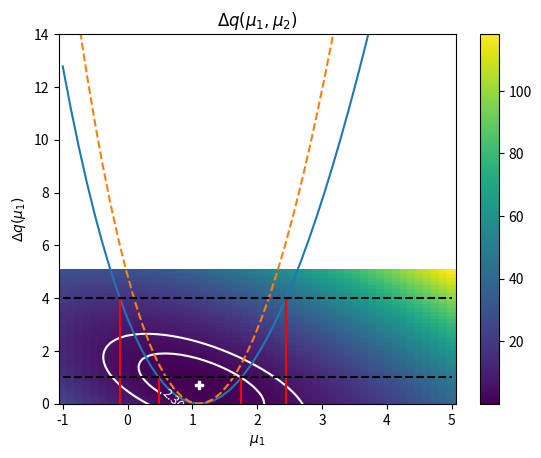

The matplotlib source for this figure:
import numpy
import sys
import matplotlib.pyplot as plt
plt.rcParams.update({'font.size': 10})

signal1_counts    = numpy.array([0,0,0,0.5,1,2,3,4,5,4.5,4.0,3.5,3.0,2.5,2,1.5,1,0.5,0,0,0,0,0,0,0])
signal2_counts    = numpy.array([0,0,1,2,3,4,5,6,5,3,1,0,0,0,0,0,0,0,0,0,0,0,0,0,0])
background_counts = numpy.array([60*numpy.exp(-0.1*i) for i in range(len(signal1_counts))])
bkg_uncert        = numpy.array([0.3,0.3,0.3,0.2,0.2,0.2,0.2,0.2,0.2,0.1,0.1,0.1,0.1,0.1,0.1,0.1,0.1,0.05,0.05,0.05,0.05,0.02,0.02,0.02,0.02])

nbins = len(signal1_counts)

# data = [[bin_contents],delta_b_0] 
data = [numpy.array([65, 45, 47, 37, 37, 40, 42, 36, 34, 36, 22, 23, 23, 18, 17, 13, 12, 12, 11, 12, 6, 6, 6, 9, 4]), 0]

nbins = len(data[0])

# now define the Poisson means
@numpy.vectorize
def lamb(s1,s2,delta_b,b,k):
  return s1+s2+b*(1+k)**delta_b

@numpy.vectorize
def log_poisson(data_in,signal1,signal2,background,bkg_u,mu1,mu2,delta_b):
  l = lamb(mu1*signal1,mu2*signal2,delta_b,background,bkg_u)
  return data_in*numpy.log(l) - l

from scipy.optimize import minimize

def q(data,mu1,mu2,delta_b):
  constr = (data[1]-delta_b)**2
  return constr -2*sum(log_poisson(data[0],signal1_counts,signal2_counts,\
                        background_counts,bkg_uncert,mu1,mu2,delta_b)) 

def q_unconstrained(x, args):
  mu1, mu2, delta_b = x[0], x[1], x[2]
  #data = args[0]
  return q(args,mu1,mu2,delta_b)

def q_constrained(x, args):
  delta_b = x[0]
  data, mu1, mu2 = args[0], args[1], args[2]
  return q(data,mu1,mu2,delta_b)

def profiled_nuis(data, mu1, mu2):
  init_params = [-3.0]
  bounds =  [(-5,5)]
  res = minimize(q_constrained,init_params,args=[data,mu1,mu2],bounds=bounds)
  return res.x[0]

def global_min(data):
  init_params = [0.1,0.1,-3.]
  bounds = [(-10,10),(-10,10),(-5,5)]
  mle = minimize(q_unconstrained,init_params,args=data,bounds=bounds)
  return mle.fun,mle.x[0],mle.x[1],mle.x[2]

def delta_q(data,mu1,mu2,q_min):
  q_value        = q(data,mu1,mu2,profiled_nuis(data,mu1,mu2))
  return q_value-q_min

q_min,mu1_min,mu2_min,deltab_min   = global_min(data)
print("minimum of q = ",q_min," for mu_1=",mu1_min,"mu_2=",mu2_min)

mu1_axis = numpy.linspace(-1,5,50)
mu2_axis = numpy.linspace(-2,5,50)
z = [ [delta_q(data,m1,m2,q_min) for m1 in mu1_axis] for m2 in mu2_axis]

X,Y = numpy.meshgrid(mu1_axis,mu2_axis)
c = plt.pcolor(X,Y,z)
plt.colorbar(c)
conts = plt.contour(X,Y,z,[2.3,5.99],colors="white")
plt.clabel(conts, fontsize=9, inline=1)
plt.xlabel("$\\mu_{1}$")
plt.ylabel("$\\mu_{2}$")
plt.title("$\Delta q(\mu_{1},\mu_{2})$")
plt.plot([mu1_min],[mu2_min],color="white",marker="P")

# this function constrains mu1 (scan mu1)
def q_constrained_mu1(x, args):
  delta_b = x[1]
  mu2   = x[0]
  data, mu1 = args[0], args[1]
  return q(data,mu1,mu2,delta_b)

def profiled(data, mu1):
  init_params = [1.0,-3.0]
  bounds =  [(-4,10),(-5,5)]
  res = minimize(q_constrained_mu1,init_params,args=[data,mu1],bounds=bounds)
  return res.x

def delta_qmu1(data,mu1,q_min):
  profiled_nuisances = profiled(data,mu1)
  q_value        = q(data,mu1,profiled_nuisances[0],profiled_nuisances[1])
  return q_value-q_min

def delta_qmu1_fix(data,mu1,mu2,q_min):
  profiled_nuisances = profiled_nuis(data,mu1,mu2)
  q_value        = q(data,mu1,mu2,profiled_nuisances)
  return q_value-q_min

def return_crossing(x1,y1,x2,y2,K):
  m = (y2-y1)/(x2-x1)
  c = y1-m*x1
  return (K-c)/m,K

def findIntervals(x,y,conts=[1,4]):
  xx0,yy0 = x[0],y[0]
  crossing_x = []
  for xx,yy in zip(x[1:],y[1:]):
    for K in conts:
      if (yy < K and yy0 > K) or (yy > K and yy0 < K):
        crossing_x.append(return_crossing(xx0,yy0,xx,yy,K))
    xx0=xx
    yy0=yy
  return crossing_x

# plotting
mu1_axis = numpy.linspace(-1,5,50)
z = [ delta_qmu1(data,m1,q_min) for m1 in mu1_axis]
zf = [ delta_qmu1_fix(data,m1,mu2_min,q_min) for m1 in mu1_axis]
plt.plot(mu1_axis,z)
plt.plot(mu1_axis,zf,linestyle="--")
plt.xlabel("$\\mu_{1}$")
plt.ylabel("$\Delta q(\mu_{1})$")
intervals = findIntervals(mu1_axis,z,[1,4])
[ plt.plot([x[0],x[0]],[0,x[1]],color='red') for x in intervals ]
plt.ylim((0,14))
[ plt.plot([mu1_axis[0],mu1_axis[-1]],[k,k],color='black',linestyle='--') for k in [1,4] ]
plt.show()

print("68.3%% interval = (%.2f,%.2f)"%(intervals[1][0],intervals[2][0]))
print("95.4%% interval = (%.2f,%.2f)"%(intervals[0][0],intervals[3][0]))

print("Usually written as  mu_1=%.2f, +%.2f -%.2f"%(mu1_min,intervals[2][0]-mu1_min,mu1_min-intervals[1][0]))


# we already found 
# deltab_min
# mu1_min
# mu2_min 

# note that d lambda_i/d mu1 = s_i,1 and d^2 lambda_i/d mu1^2 = 0 
# and d^2 lambda_i/d mu2^2 = 0, and d^2 lambda_i/d mu1 d mu2 = 0

def d2qdmu12():
 lambdas = lamb(mu1_min*signal1_counts,mu2_min*signal2_counts,
                deltab_min,background_counts,bkg_uncert)

 res_sum = sum([n*((1./l)**2)*s1*s1
                  for n,l,s1 in 
                zip(data[0],lambdas,signal1_counts)
               ])
    
 return 2*res_sum

def d2qdmu22():
 lambdas = lamb(mu1_min*signal1_counts,mu2_min*signal2_counts,
                deltab_min,background_counts,bkg_uncert)

 res_sum = sum([n*((1./l)**2)*s2*s2
                  for n,l,s2 in 
                zip(data[0],lambdas,signal2_counts)
               ])
    
 return 2*res_sum

def d2qdmu1dmu2():
 lambdas = lamb(mu1_min*signal1_counts,mu2_min*signal2_counts,
                deltab_min,background_counts,bkg_uncert)

 res_sum = sum([n*((1./l)**2)*s1*s2
                  for n,l,s1,s2 in 
                zip(data[0],lambdas,signal1_counts,signal2_counts)
               ])
    
 return 2*res_sum

Hessian = numpy.matrix([ [0.5*d2qdmu12(),0.5*d2qdmu1dmu2()],
                         [0.5*d2qdmu1dmu2(),0.5*d2qdmu22()]
                       ])
print("Hessian Matrix...")
print(Hessian)

Inverse = Hessian.getI()
print("Inverse Hessian...")
print(Hessian.getI())

print("sigma_mu1 = ",(Inverse[0,0])**0.5)
print("sigma_mu2 = ",(Inverse[1,1])**0.5)